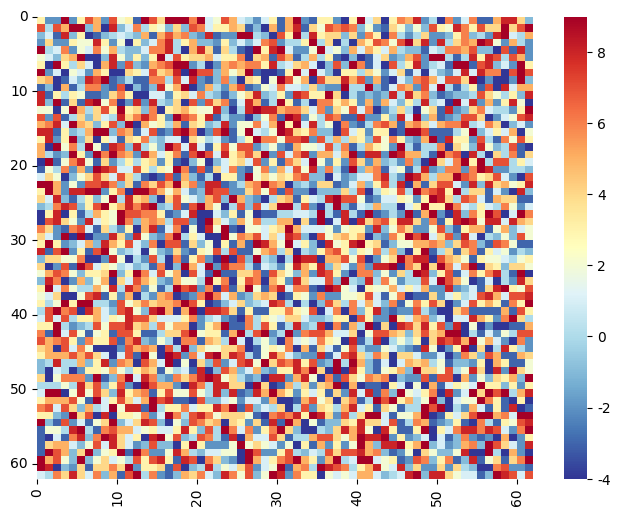

Recreate this plot in Python.
import matplotlib.pyplot as plt
import seaborn as sns
import numpy as np
from matplotlib import pyplot as plt
import seaborn as sns
import numpy as np
from pylab import *


def show_adj(adj,max,min):
    # f,ax1 = plt.subplots(figsize=(6, 4), nrows=1)
    #
    # cmap = sns.cubehelix_palette(start=0, rot=-.4, gamma=0.5, as_cmap=True)
    # sns.heatmap(adj, linewidths=0.05, ax=ax1, vmax=10, vmin=0, cmap=cmap)
    # ax1.set_title('adj')
    # ax1.set_xlabel('channels1')
    # ax1.set_ylabel('channels2')
    # plt.show()
    # fig = plt.figure()
    # ax = fig.add_subplot(111)
    # cax = ax.matshow(adj,cmap='GnBu')
    # fig.colorbar(cax)
    # ticks = np.arange(0,63, 10)
    # ax.set_xticks(ticks)
    # ax.set_yticks(ticks)
    # ax.set_xticklabels(ticks)
    # ax.set_yticklabels(ticks)
    # plt.show()


    # fig = plt.figure()
    # names = ['学科A', '学科B', '学科C', '学科D', '学业成败']
    # fig.figsize:(40,40) #图片大小为20*20
    # 以下代码用户显示中文
    mpl.rcParams['font.sans-serif'] = ['SimHei']
    plt.rcParams['axes.unicode_minus'] = False

    plt.figure(figsize=(8, 6))
    ax = sns.heatmap(adj, cmap=plt.cm.RdYlBu_r, linewidths=0,  annot=False,)
    # cax = plt.gcf().axes[-1]
    # cax.tick_params(labelsize=20)
    # plt.xticks(np.arange(62) + 1, range(62))  # 横坐标标注点
    # plt.yticks(np.arange(62) + 1, range(62))  # 纵坐标标注点
    ticks = np.arange(0, 63, 10)
    ax.set_xticks(ticks)
    ax.set_yticks(ticks)
    ax.set_xticklabels(ticks)
    ax.set_yticklabels(ticks)
    plt.show()

def show_confusion_matrix(predict):
    # true = [[1,0,0],[0,1,0],[0,0,1]]
    # predict = [[0,0,1],[0,1,0],[0,0,1]]
    # true = np.array(true)
    # predict = np.array(predict)
    # true = true.reshape(-1,3)
    print('111')
    predict = predict.reshape(-1,3)
    total = predict.shape[0]
    matrix = np.zeros((3,3))
    # n1 = np.sum(true, axis=0)
    n2 = np.sum(predict, axis=0)

    # p = n2/n1
    for i in range(3):
        for j in range(3):
            matrix[i][j] = predict[i][j]/total
    print(matrix)
    mpl.rcParams['font.sans-serif'] = ['SimHei']
    plt.rcParams['axes.unicode_minus'] = False

    plt.figure(figsize=(8, 6))
    ax = sns.heatmap(matrix, cmap=plt.cm.gray_r, linewidths=0.2, annot=True, )

    ticks = np.arange(0, 3, 1)
    ax.set_xticks(ticks)
    ax.set_yticks(ticks)
    ax.set_xticklabels(ticks)
    ax.set_yticklabels(ticks)
    plt.show()



if __name__ == '__main__':
    a = np.random.randint(-4, 10, (62, 62))
    print(a)
    show_adj(a,10,0)
    # confusion_matrix()